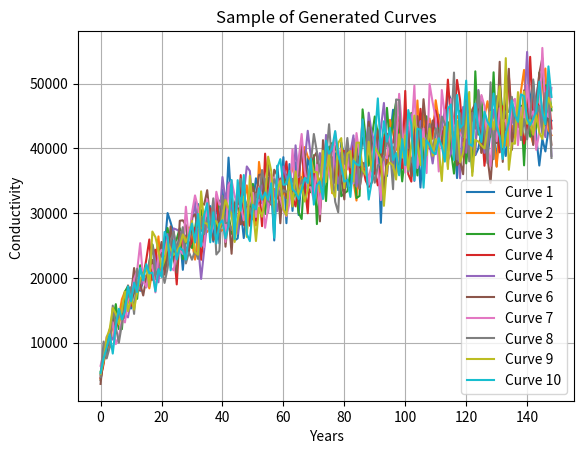

Here is the Python script that generated this plot:
import matplotlib.pyplot as plt
import numpy as np
from scipy.optimize import curve_fit
from scipy.stats import gamma


def normalize_data(data):
    normalized_values = []

    # Iterate through each row
    for row in data.values():
        # Calculate initial value for normalization
        initial_value = row[0]

        # Normalize each day value and append to the normalized values list
        normalized_row = [(initial_value - value) / initial_value for value in row]
        normalized_values.append(normalized_row)

    return normalized_values

def get_mean_data(data):
    return np.mean(list(data.values()), axis=0)

def plot_data(time, data, normalized_data, mean_data):
    # Plotting original data
    plt.figure(figsize=(15, 5))
    plt.subplot(1, 3, 1)
    plt.title('Original Data')
    for values in data:
        y_data = values  # Original data
        plt.plot(time, y_data)
    plt.xlabel('Days')
    plt.ylabel('Deterioration ratio (%)')

    # Plotting normalized data
    plt.subplot(1, 3, 2)
    plt.title('Normalized Data')
    for values in normalized_data:
        y_data = values  # Normalized data
        plt.plot(time, y_data)
    plt.xlabel('Days')
    plt.ylabel('Normalized Deterioration ratio')
    plt.gca().invert_yaxis()

    # Plotting mean curves
    plt.subplot(1, 3, 3)
    plt.title('Mean Curves')
    plt.plot(time, mean_data, marker='o', linestyle='-', color='red', label='Mean Curve (EPS)')
    plt.xlabel('Days')
    plt.ylabel('Normalized Deterioration ratio')
    plt.legend()

    plt.tight_layout()
    plt.show()

def fit_data(time_points, normalized_data, do_plot=False):
    mean_norm_data = np.mean(np.array(normalized_data), axis=0)

    def logarithmic_function(t, a, b):
        return a * np.log(b * t + 1)
    # Generate time points for the new curve (years)
    time_curve_years = np.linspace(0, 150, 150)

    # Fit the logarithmic curve to the data
    popt_logarithmic, _ = curve_fit(logarithmic_function, time_points, mean_norm_data)
    # Calculate degradation values for each year using the fitted logarithmic curve
    fitted_curve = logarithmic_function(time_curve_years * 365, *popt_logarithmic)


    # Calculate the standard deviation for the entire normalized data
    std_norm_data = np.std(np.array(normalized_data))
    upper_bound_years = fitted_curve + std_norm_data/2
    lower_bound_years = fitted_curve - std_norm_data/2

    if do_plot:
        plt.figure(figsize=(10, 6))
        plt.plot(np.linspace(0, 150, 150), fitted_curve, 'g-', label='Main Logarithmic Curve (Years)')
        plt.fill_between(np.linspace(0, 150, 150), lower_bound_years, upper_bound_years, color='gray', alpha=0.2, label='Range (±1 Standard Deviation)')
        plt.xlabel('Time (years)')
        plt.ylabel('Degradation')
        plt.title('Main Logarithmic Curve with Widening Range (Years)')
        plt.legend()
        plt.grid(True)
        plt.gca().invert_yaxis()
        plt.show()

    return fitted_curve, std_norm_data, upper_bound_years, lower_bound_years

# Function to generate gamma distribution parameters for each year
def generate_gamma_params(fitted_curve, upper_bound_years, lower_bound_years):
    # Initialize an empty list to store gamma distribution parameters
    gamma_params = []
    
    # Iterate over each year (excluding the first one)
    for year_index in range(1, len(fitted_curve)):
        # Get the mean degradation value for this year
        mean_degradation = fitted_curve[year_index]
        
        # Calculate the standard deviation of degradation for this year
        std_dev_degradation = (upper_bound_years[year_index] - lower_bound_years[year_index]) / 4
        
        # Ensure the standard deviation is not zero to avoid division by zero
        std_dev_degradation = max(std_dev_degradation, 1e-6)
        
        # Calculate the shape parameter for the gamma distribution
        shape = (mean_degradation ** 2) / (std_dev_degradation ** 2)
        
        # Calculate the scale parameter for the gamma distribution
        scale = mean_degradation / (std_dev_degradation ** 2)
        
        # Append the shape and scale parameters to the list as a tuple
        gamma_params.append((shape, scale))
    
    # Return the list of gamma distribution parameters
    return gamma_params

def monte_carlo_sampling(gamma_params, num_curves=100):
    # Generate new curves using Monte Carlo random sampling
    curves = []

    for _ in range(num_curves):
        curve = []
        for shape, scale in gamma_params:
            gamma_value = gamma.rvs(a=shape, scale=scale, size=1)[0]
            curve.append(gamma_value)
        curves.append(curve)

    # Plot a sample of curves
    num_plots = 10  # Number of curves to plot
    for i in range(num_plots):
        plt.plot(curves[i], label=f'Curve {i+1}')

    plt.xlabel('Years')
    plt.ylabel('Conductivity ')
    plt.title('Sample of Generated Curves')
    plt.legend()
    plt.grid(True)
    plt.show()


if __name__=="__main__":
    # Original data
    time_points = [0,5,100,1000,4000,5000]
    data_dict = {
        "WL-EPS 1-S": [2.498, 2.498, 2.004, 1.497, 1.454, 1.452],
        "WL-EPS 1-1": [2.222, 2.222, 1.725, 1.370, 1.346, 1.322],
        "WL-EPS 2-S": [2.158, 2.158, 1.825, 1.486, 1.535, 1.535],
        "WL-EPS 2-2": [1.968, 1.968, 1.671, 1.578, 1.453, 1.450],
        "WN-EPS 1-S": [2.485, 2.485, 1.965, 1.493, 1.469, 1.424],
        "WN-EPS 1-1": [2.221, 2.221, 1.687, 1.368, 1.367, 1.338],
        "WN-EPS 2-S": [2.157, 2.157, 1.860, 1.694, 1.588, 1.575],
        "WN-EPS 2-2": [1.984, 1.984, 1.698, 1.566, 1.471, 1.472]
    }

    mean_orig_data = get_mean_data(data_dict)
    normalized_data = normalize_data(data_dict)

    # plot_data(time=time_points, normalized_data=normalized_data, data=data_dict.values(), mean_data=mean_orig_data)

    fitted_curve, std_norm_data, upper_bounds, lower_bounds = fit_data(time_points=time_points, normalized_data=np.array(normalized_data), do_plot=False)

    gamma_params = generate_gamma_params(fitted_curve=fitted_curve,
                                         upper_bound_years=upper_bounds,
                                         lower_bound_years=lower_bounds)

    monte_carlo_sampling(gamma_params=gamma_params)

